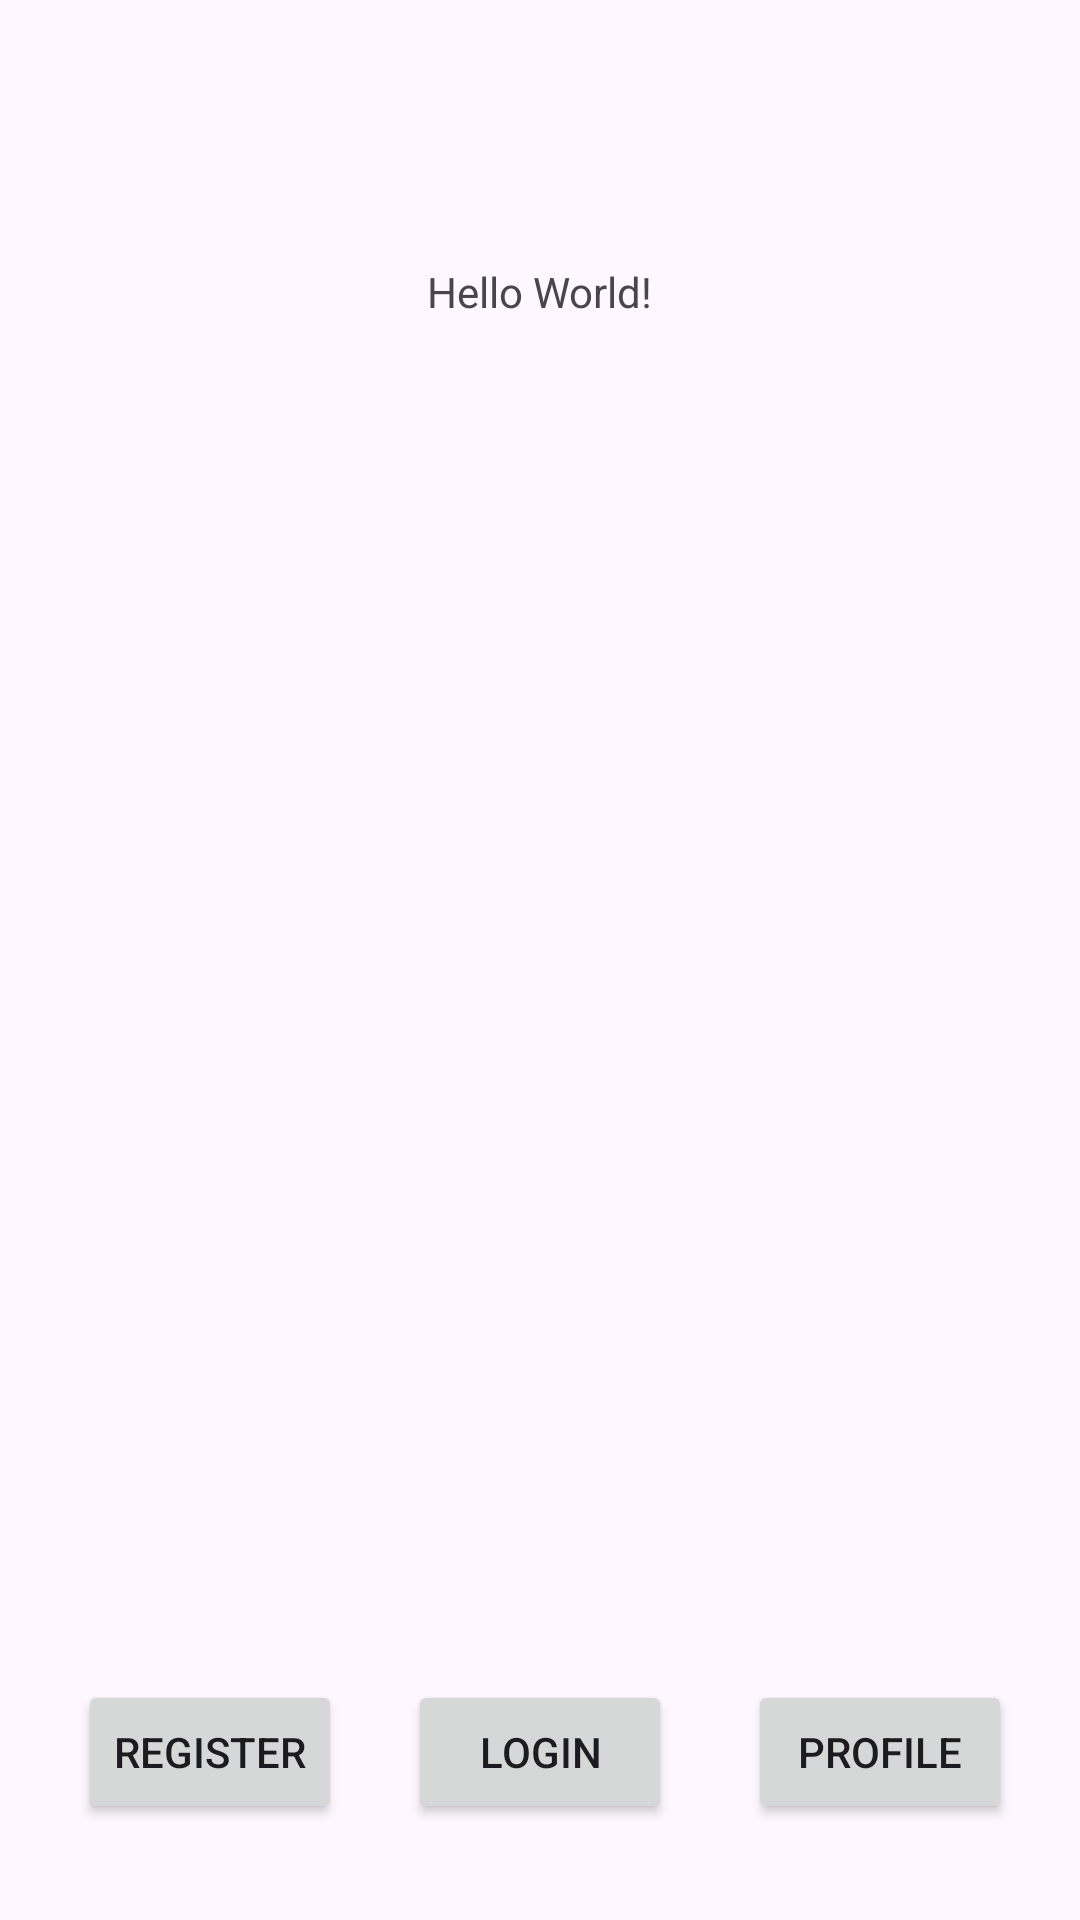

Reconstruct the res/layout file that produces this screen, plus the resources it refers to.
<!-- AndroidManifest.xml: application theme Theme.KasperLogin -->
<!-- res/layout/activity_main.xml -->
<?xml version="1.0" encoding="utf-8"?>
<androidx.constraintlayout.widget.ConstraintLayout xmlns:android="http://schemas.android.com/apk/res/android"
    xmlns:app="http://schemas.android.com/apk/res-auto"
    xmlns:tools="http://schemas.android.com/tools"
    android:layout_width="match_parent"
    android:layout_height="match_parent"
    tools:context=".MainActivity">

    <TextView
        android:id="@+id/textView"
        android:layout_width="wrap_content"
        android:layout_height="wrap_content"
        android:text="Hello World!"
        app:layout_constraintBottom_toBottomOf="parent"
        app:layout_constraintEnd_toEndOf="parent"
        app:layout_constraintStart_toStartOf="parent"
        app:layout_constraintTop_toTopOf="parent"
        app:layout_constraintVertical_bias="0.141" />

    <Button
        android:id="@+id/loginBtn"
        android:layout_width="wrap_content"
        android:layout_height="wrap_content"
        android:text="Login"
        app:layout_constraintBottom_toBottomOf="parent"
        app:layout_constraintEnd_toEndOf="parent"
        app:layout_constraintStart_toStartOf="parent"
        app:layout_constraintTop_toBottomOf="@+id/textView"
        app:layout_constraintVertical_bias="0.934" />

    <Button
        android:id="@+id/registerBtn"
        android:layout_width="wrap_content"
        android:layout_height="wrap_content"
        android:text="Register"
        app:layout_constraintBottom_toBottomOf="parent"
        app:layout_constraintEnd_toStartOf="@+id/loginBtn"
        app:layout_constraintHorizontal_bias="0.54"
        app:layout_constraintStart_toStartOf="parent"
        app:layout_constraintTop_toBottomOf="@+id/textView"
        app:layout_constraintVertical_bias="0.934" />

    <Button
        android:id="@+id/profileBtn"
        android:layout_width="wrap_content"
        android:layout_height="wrap_content"
        android:text="Profile"
        app:layout_constraintBottom_toBottomOf="parent"
        app:layout_constraintEnd_toEndOf="parent"
        app:layout_constraintHorizontal_bias="0.528"
        app:layout_constraintStart_toEndOf="@+id/loginBtn"
        app:layout_constraintTop_toBottomOf="@+id/textView"
        app:layout_constraintVertical_bias="0.934" />

</androidx.constraintlayout.widget.ConstraintLayout>
<!-- resources referenced by this layout -->
<resources>
  <style name="Theme.KasperLogin" parent="Base.Theme.KasperLogin" />
  <style name="Base.Theme.KasperLogin" parent="Theme.Material3.DayNight.NoActionBar">
          
          
      </style>
</resources>
